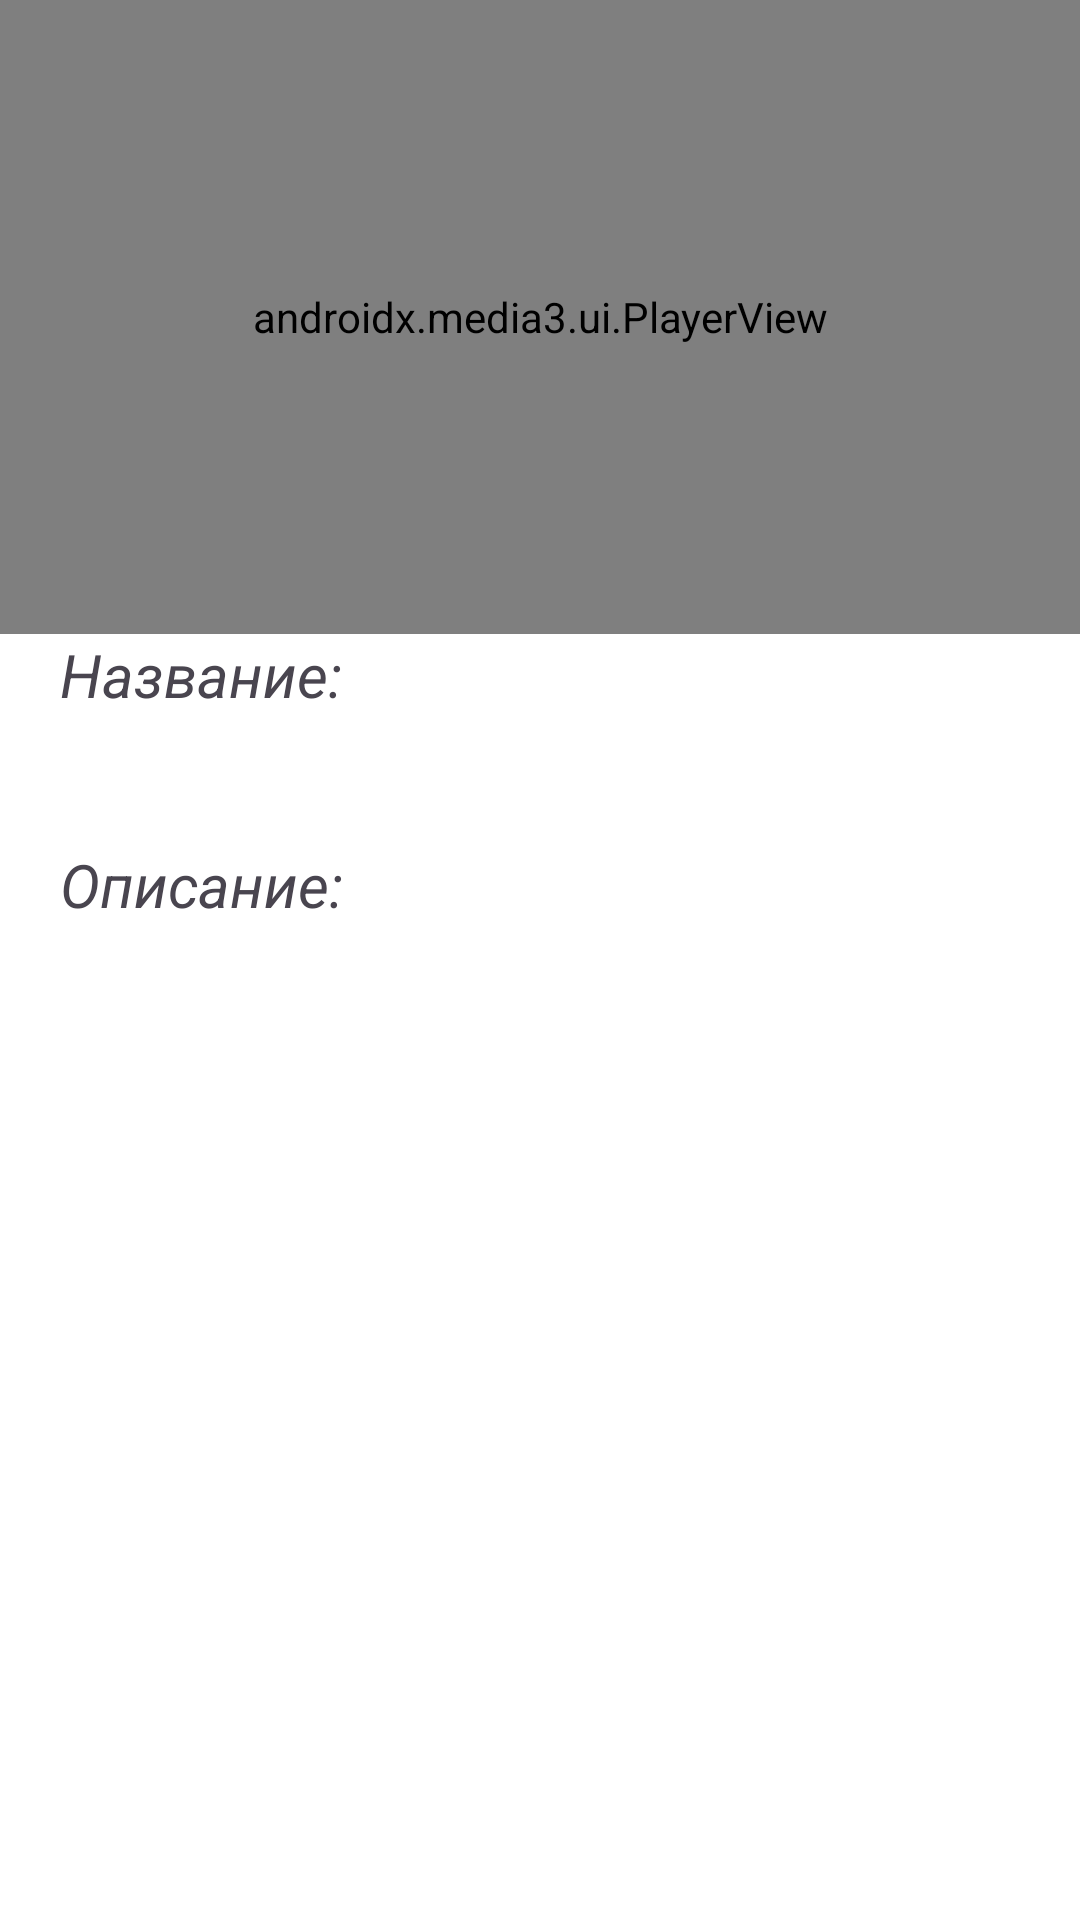

This screen was rendered from an Android layout file. Write that file and the resources it references.
<!-- AndroidManifest.xml: application theme Theme.Video_app -->
<!-- res/layout/video_screen.xml -->
<?xml version="1.0" encoding="utf-8"?>
<androidx.constraintlayout.widget.ConstraintLayout
    xmlns:android="http://schemas.android.com/apk/res/android"
    xmlns:tools="http://schemas.android.com/tools"
    android:layout_width="match_parent"
    android:layout_height="match_parent"
    android:background="@color/white"
    xmlns:app="http://schemas.android.com/apk/res-auto">

    <androidx.media3.ui.PlayerView
        android:id="@+id/player_view"
        android:layout_width="match_parent"
        android:layout_height="0dp"
        app:resize_mode="fit"
        android:background="@color/black"
        app:use_controller="true"
        app:layout_constraintHeight_percent="0.33"
        app:layout_constraintTop_toTopOf="parent"
        app:layout_constraintBottom_toTopOf="@id/nameTitle"/>

    <TextView
        android:id="@+id/nameTitle"
        android:layout_width="match_parent"
        android:layout_height="35dp"
        android:textStyle="italic"
        android:textSize="20sp"
        android:paddingStart="20dp"
        app:layout_constraintTop_toBottomOf="@id/player_view"
        app:layout_constraintBottom_toTopOf="@id/tvVideoName"
        android:text="@string/videoNameTitle"
        tools:ignore="RtlSymmetry" />

    <TextView
        android:id="@+id/tvVideoName"
        android:layout_width="match_parent"
        android:layout_height="35dp"
        android:textAlignment="textStart"
        android:textStyle="bold"
        android:textSize="20sp"
        android:paddingStart="10dp"
        android:paddingEnd="10dp"
        app:layout_constraintTop_toBottomOf="@id/nameTitle"
        app:layout_constraintBottom_toTopOf="@id/descriptionTitle"
        tools:ignore="RtlSymmetry" />

    <TextView
        android:id="@+id/descriptionTitle"
        android:layout_width="match_parent"
        android:layout_height="35dp"
        android:textStyle="italic"
        android:textSize="20sp"
        android:paddingStart="20dp"
        app:layout_constraintTop_toBottomOf="@id/tvVideoName"
        app:layout_constraintBottom_toTopOf="@id/tvDescription"
        android:text="@string/videoDescriptionTitle"
        tools:ignore="RtlSymmetry" />

    <TextView
        android:id="@+id/tvDescription"
        android:layout_width="match_parent"
        android:layout_height="0dp"
        android:textStyle="bold"
        android:textSize="20sp"
        android:paddingStart="10dp"
        android:paddingEnd="10dp"
        app:layout_constraintTop_toBottomOf="@id/descriptionTitle"
        app:layout_constraintBottom_toBottomOf="parent"
        tools:ignore="RtlSymmetry" />

</androidx.constraintlayout.widget.ConstraintLayout>
<!-- resources referenced by this layout -->
<resources>
  <color name="black">#1D1616</color>
  <color name="white">#FFFFFFFF</color>
  <string name="videoDescriptionTitle">Описание:</string>
  <string name="videoNameTitle">Название:</string>
  <style name="Theme.Video_app" parent="Base.Theme.Video_app" />
  <style name="Base.Theme.Video_app" parent="Theme.Material3.DayNight.NoActionBar">
          
          
      </style>
</resources>
